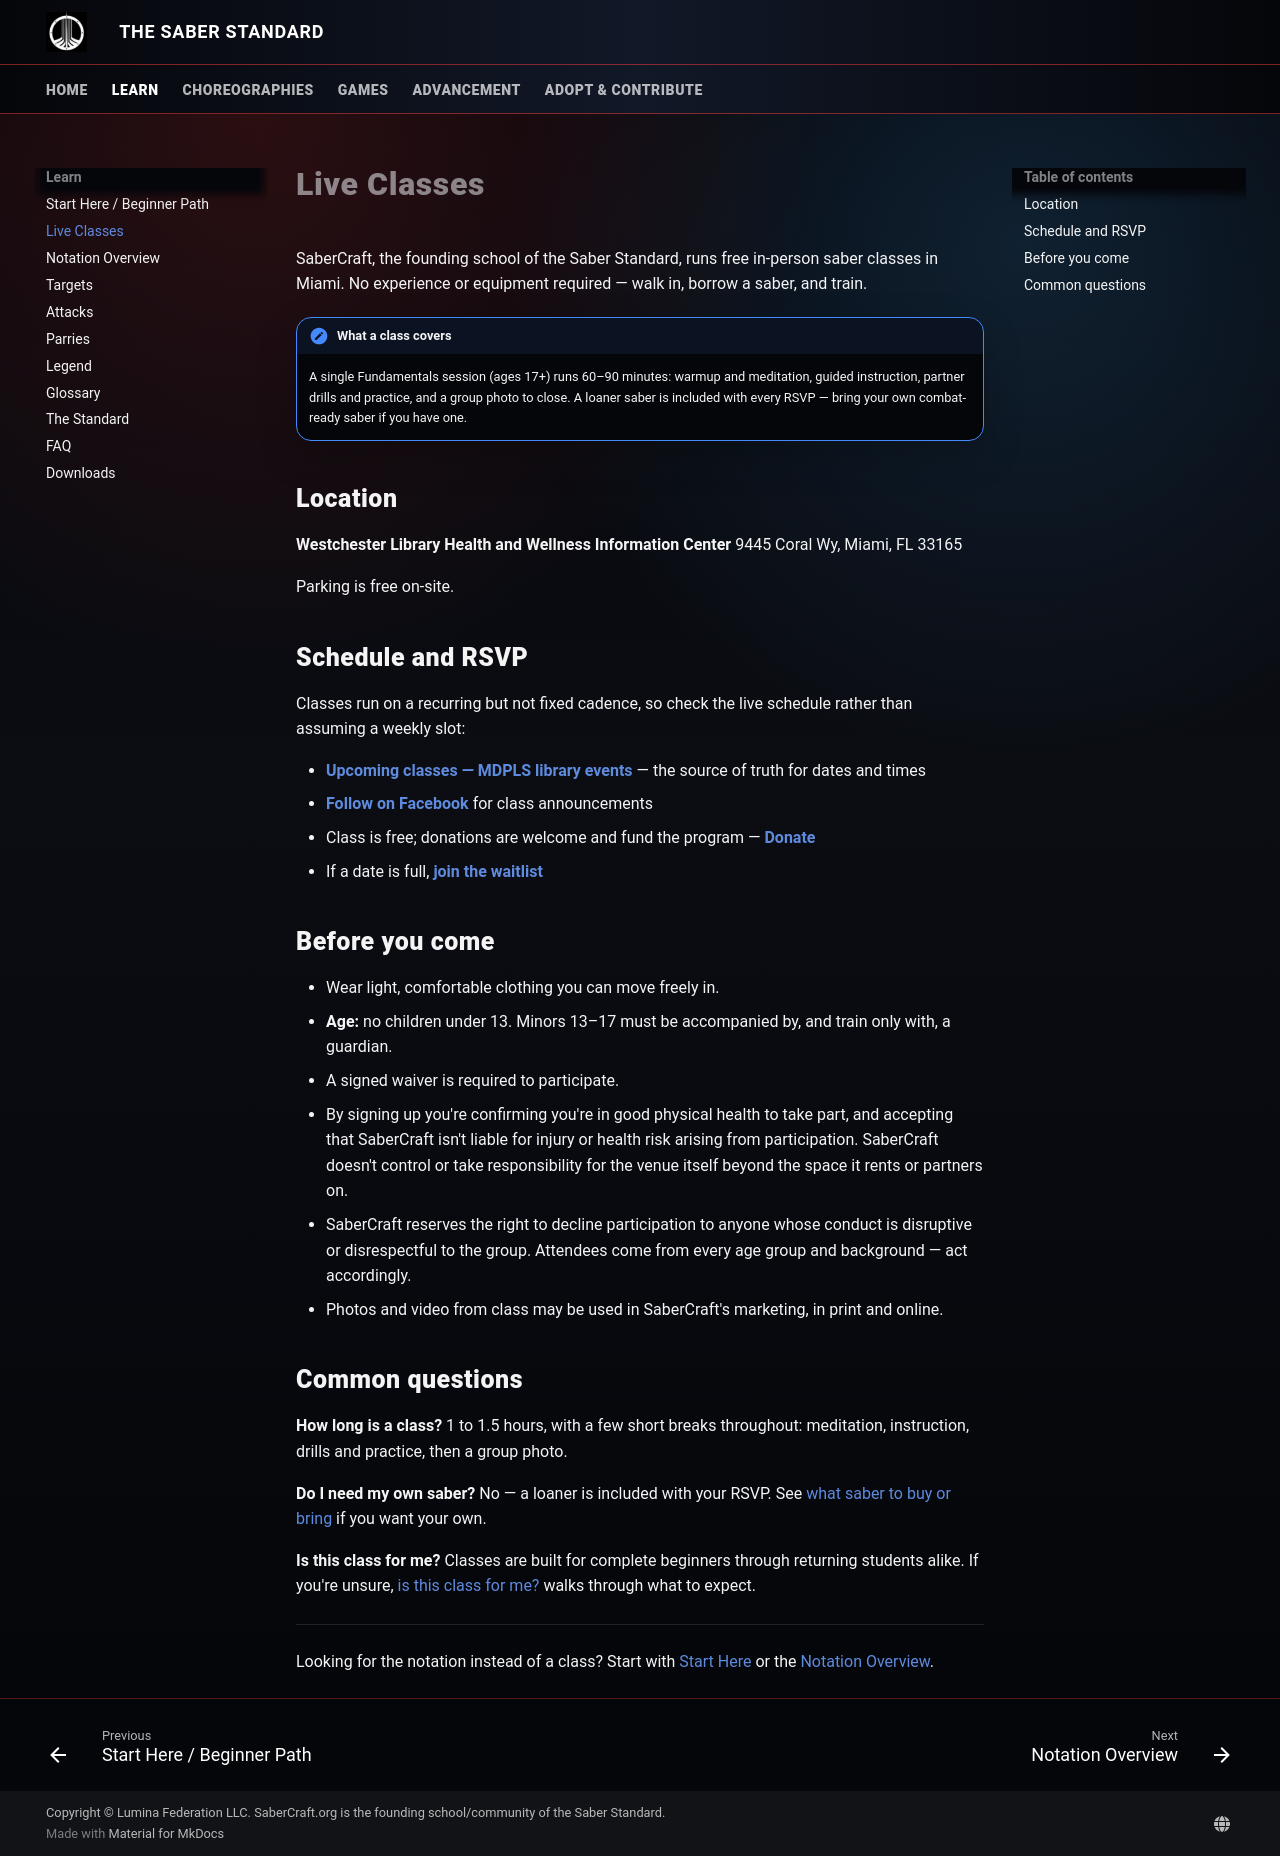

repository: SaberCraftOrg/saber-standard · page: classes/index.html · generator: mkdocs

# Live Classes

SaberCraft, the founding school of the Saber Standard, runs free in-person saber classes in Miami. No experience or equipment required — walk in, borrow a saber, and train.

<div class="admonition note" markdown>
<p class="admonition-title">What a class covers</p>
<p>A single Fundamentals session (ages 17+) runs 60–90 minutes: warmup and meditation, guided instruction, partner drills and practice, and a group photo to close. A loaner saber is included with every RSVP — bring your own combat-ready saber if you have one.</p>
</div>

## Location

**Westchester Library Health and Wellness Information Center**
9445 Coral Wy, Miami, FL 33165

Parking is free on-site.

## Schedule and RSVP

Classes run on a recurring but not fixed cadence, so check the live schedule rather than assuming a weekly slot:

- **[Upcoming classes — MDPLS library events](https://mdpls.org/events?d=2026-09-11&term=sabercraft&l=Westchester+Library+Health+and+Wellness+Information+Center&r=thismonth)** — the source of truth for dates and times
- **[Follow on Facebook](https://www.facebook.com/sabercraft.org/)** for class announcements
- Class is free; donations are welcome and fund the program — **[Donate](https://fundraising.fracturedatlas.org/sabercraft/general_support)**
- If a date is full, **[join the waitlist](https://forms.gle/nifK7xqoWKuRxTLr5)**

## Before you come

- Wear light, comfortable clothing you can move freely in.
- **Age:** no children under 13. Minors 13–17 must be accompanied by, and train only with, a guardian.
- A signed waiver is required to participate.
- By signing up you're confirming you're in good physical health to take part, and accepting that SaberCraft isn't liable for injury or health risk arising from participation. SaberCraft doesn't control or take responsibility for the venue itself beyond the space it rents or partners on.
- SaberCraft reserves the right to decline participation to anyone whose conduct is disruptive or disrespectful to the group. Attendees come from every age group and background — act accordingly.
- Photos and video from class may be used in SaberCraft's marketing, in print and online.

## Common questions

**How long is a class?**
1 to 1.5 hours, with a few short breaks throughout: meditation, instruction, drills and practice, then a group photo.

**Do I need my own saber?**
No — a loaner is included with your RSVP. See [what saber to buy or bring](what-saber-to-buy.md) if you want your own.

**Is this class for me?**
Classes are built for complete beginners through returning students alike. If you're unsure, [is this class for me?](is-this-class-for-me.md) walks through what to expect.

---

Looking for the notation instead of a class? Start with [Start Here](start-here.md) or the [Notation Overview](notation/index.md).
